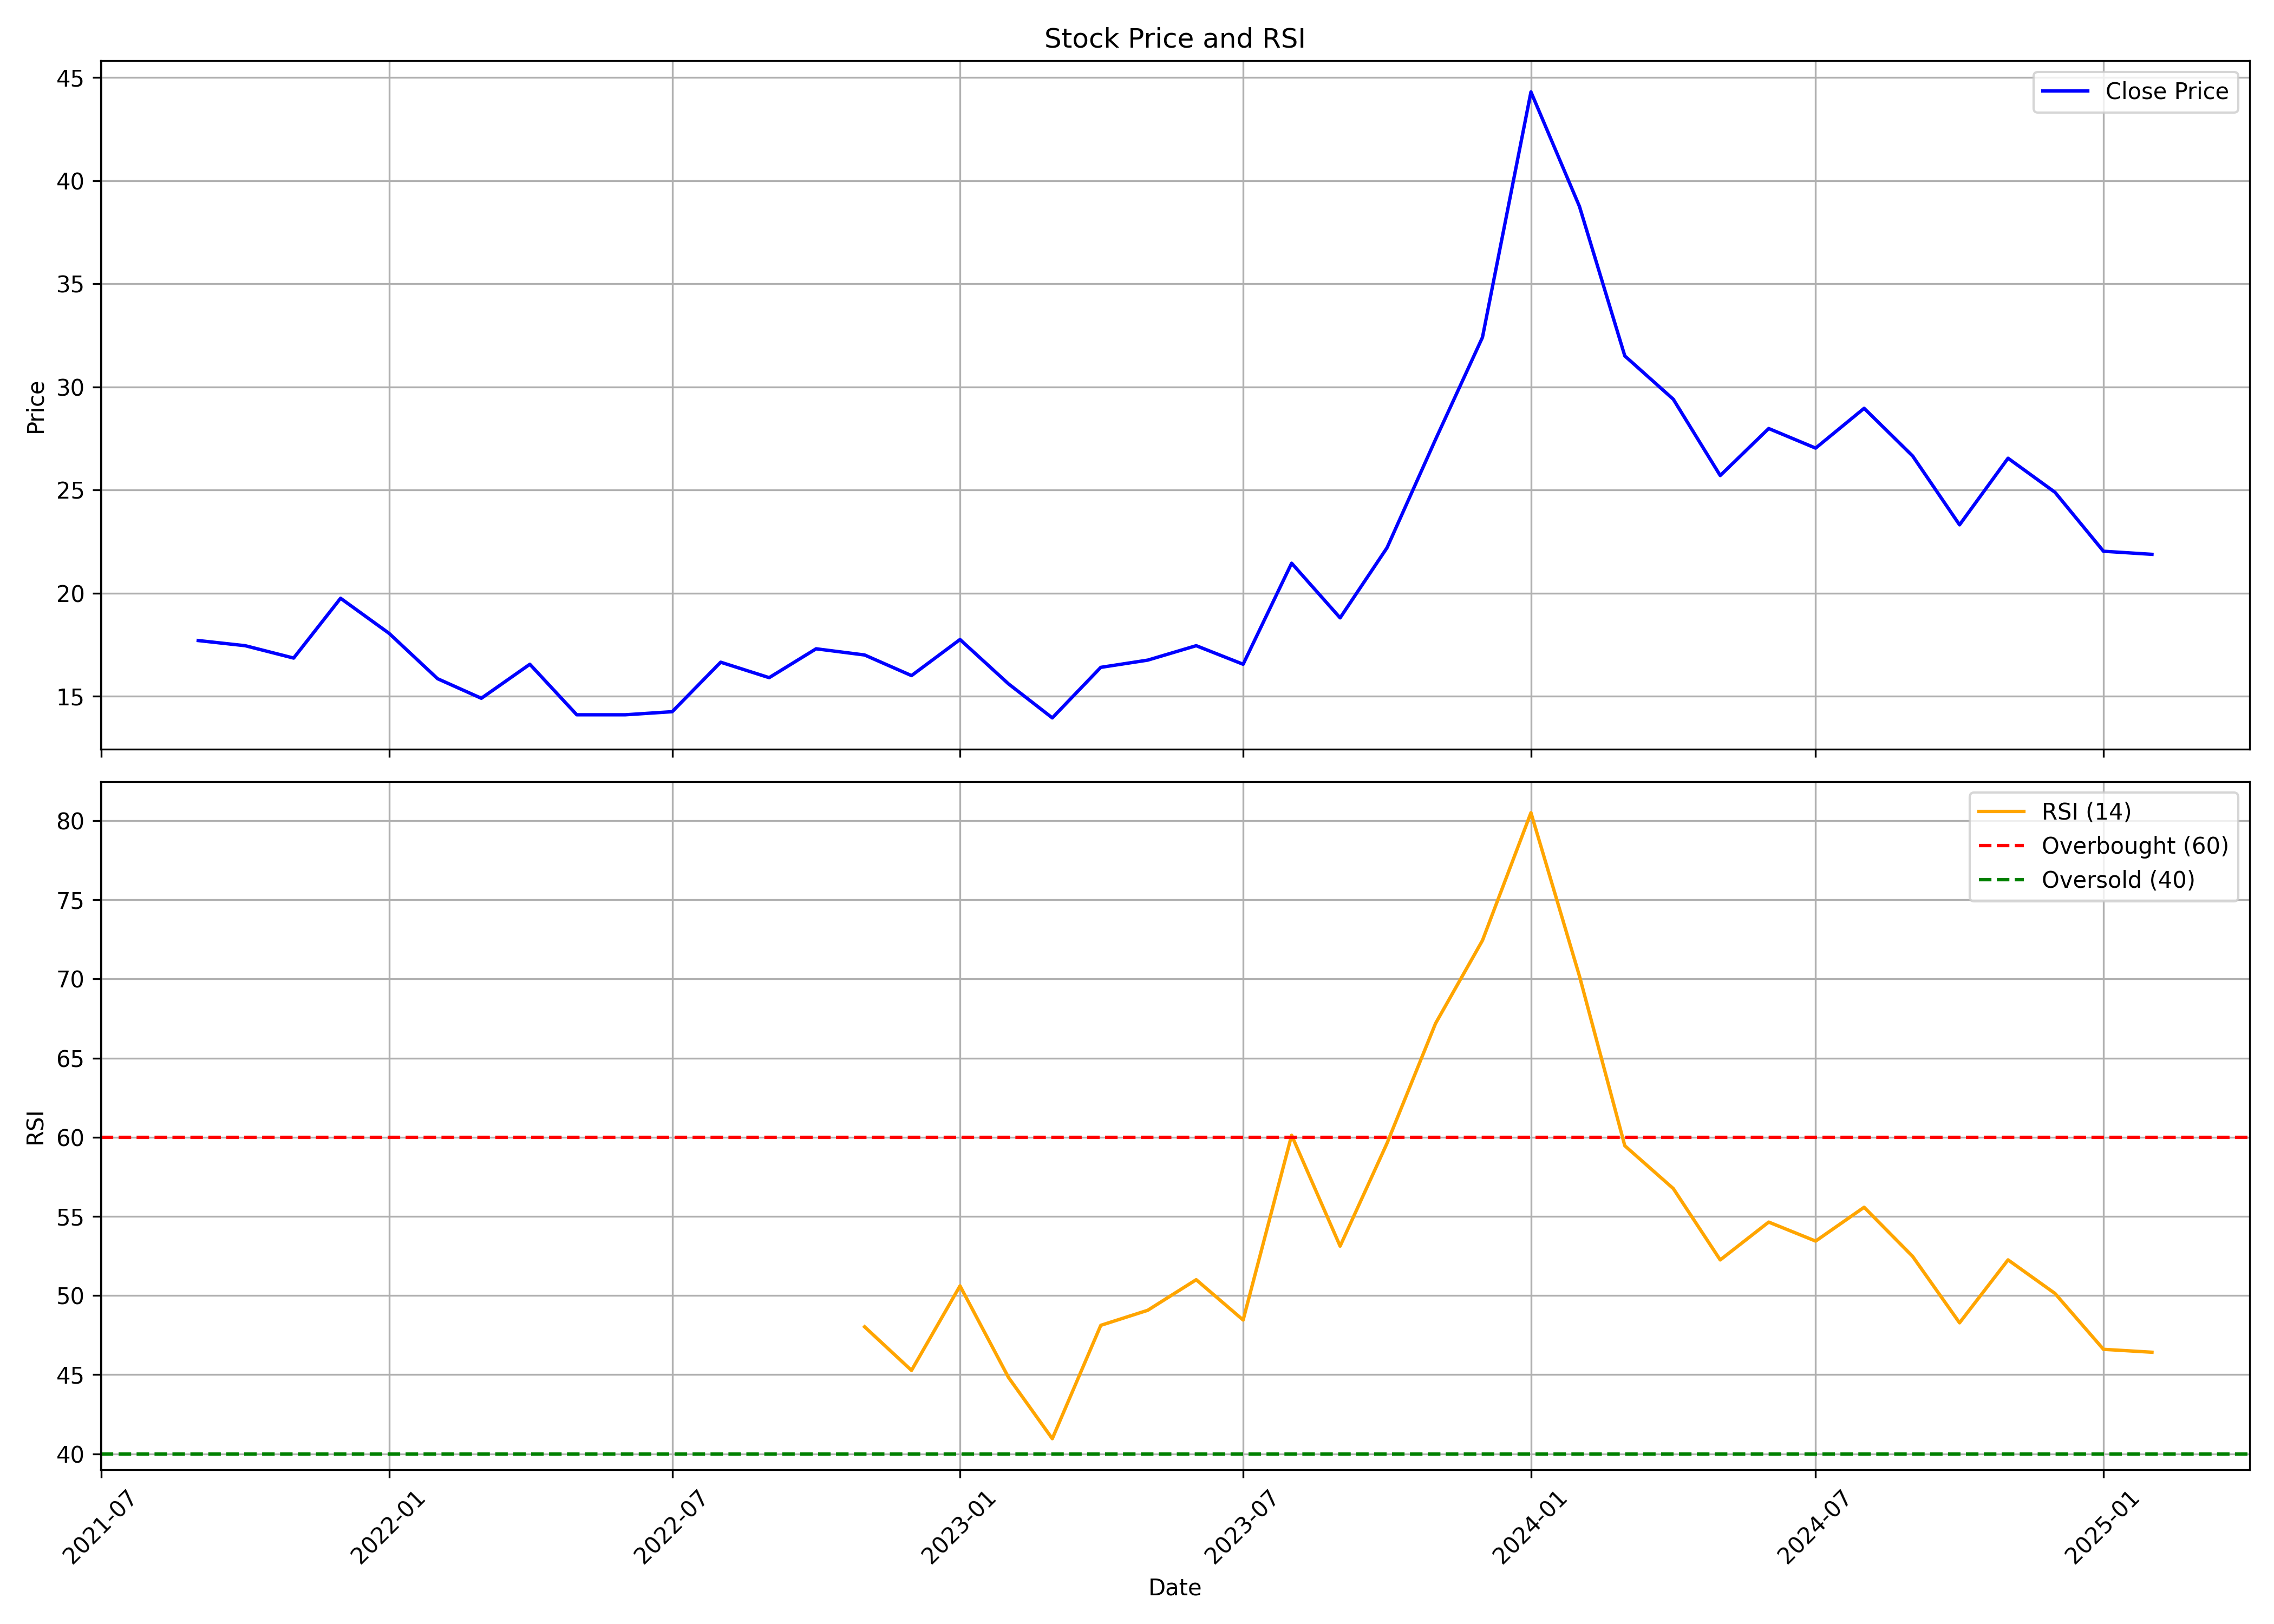

The file beside this chart, header and first rows:
, date, symbol, open, high, low, close, volume, rsi
0, 2021-09-01, PRITIKAUTO, 19.35, 20.8, 16.3, 17.7, 4456351, 
1, 2021-10-01, PRITIKAUTO, 17.5, 19.8, 17.05, 17.45, 3309214, 
2, 2021-11-01, PRITIKAUTO, 17.9, 19.45, 16.55, 16.85, 1741084, 
3, 2021-12-01, PRITIKAUTO, 17.0, 22.2, 16.1, 19.75, 9220745, 
4, 2022-01-01, PRITIKAUTO, 20.35, 21.4, 17.25, 18.05, 12776439, 
5, 2022-02-01, PRITIKAUTO, 18.4, 18.5, 14.45, 15.85, 2801436, 
6, 2022-03-01, PRITIKAUTO, 15.85, 17.5, 14.2, 14.9, 2747618, 
7, 2022-04-01, PRITIKAUTO, 15.6, 18.55, 14.8, 16.55, 4219379, 
8, 2022-05-01, PRITIKAUTO, 16.5, 16.8, 13.0, 14.1, 2174647, 
9, 2022-06-01, PRITIKAUTO, 14.25, 16.4, 13.5, 14.1, 3007177, 
10, 2022-07-01, PRITIKAUTO, 14.25, 17.7, 10.45, 14.25, 25141459, 
11, 2022-08-01, PRITIKAUTO, 14.4, 17.0, 12.5, 16.65, 11541856, 
12, 2022-09-01, PRITIKAUTO, 16.65, 21.0, 15.15, 15.9, 18619217, 
13, 2022-10-01, PRITIKAUTO, 16.15, 18.15, 15.55, 17.3, 6654203, 
14, 2022-11-01, PRITIKAUTO, 17.65, 18.25, 15.85, 17.0, 7122422, 48.02
15, 2022-12-01, PRITIKAUTO, 17.15, 17.95, 13.7, 16.0, 6405029, 45.27
16, 2023-01-01, PRITIKAUTO, 16.15, 20.4, 15.75, 17.75, 18973015, 50.61
17, 2023-02-01, PRITIKAUTO, 17.95, 19.4, 15.25, 15.6, 8142201, 44.82
18, 2023-03-01, PRITIKAUTO, 15.85, 17.1, 13.25, 13.95, 4689820, 40.95
19, 2023-04-01, PRITIKAUTO, 14.15, 17.4, 14.1, 16.4, 3425656, 48.11
20, 2023-05-01, PRITIKAUTO, 16.4, 17.8, 15.25, 16.75, 4428400, 49.07
21, 2023-06-01, PRITIKAUTO, 16.95, 18.9, 16.2, 17.45, 6192708, 51
22, 2023-07-01, PRITIKAUTO, 17.6, 18.25, 16.15, 16.55, 4842428, 48.45
23, 2023-08-01, PRITIKAUTO, 16.75, 26.2, 16.6, 21.45, 32038407, 60.13
24, 2023-09-01, PRITIKAUTO, 21.75, 25.2, 18.8, 18.8, 4036190, 53.12
25, 2023-10-01, PRITIKAUTO, 18.8, 23.25, 18.1, 22.2, 3135516, 59.62
26, 2023-11-01, PRITIKAUTO, 22.7, 31.75, 20.05, 27.45, 20749394, 67.19
27, 2023-12-01, PRITIKAUTO, 27.5, 39.6, 27.0, 32.4, 27075005, 72.43
28, 2024-01-01, PRITIKAUTO, 32.8, 46.4, 30.1, 44.3, 23098284, 80.5
29, 2024-02-01, PRITIKAUTO, 44.3, 53.5, 38.75, 38.75, 5059598, 70.18
30, 2024-03-01, PRITIKAUTO, 38.0, 38.05, 26.8, 31.5, 3274466, 59.46
31, 2024-04-01, PRITIKAUTO, 30.9, 30.9, 27.1, 29.4, 2274715, 56.76
32, 2024-05-01, PRITIKAUTO, 28.95, 32.35, 25.4, 25.7, 4331404, 52.25
33, 2024-06-01, PRITIKAUTO, 26.9, 30.0, 23.25, 27.98, 5589192, 54.64
34, 2024-07-01, PRITIKAUTO, 28.09, 28.79, 24.8, 27.03, 8151808, 53.44
35, 2024-08-01, PRITIKAUTO, 27.39, 36.55, 24.29, 28.96, 29117050, 55.57
36, 2024-09-01, PRITIKAUTO, 28.9, 32.8, 26.6, 26.65, 33643742, 52.47
37, 2024-10-01, PRITIKAUTO, 26.88, 27.98, 23.08, 23.31, 20117257, 48.27
38, 2024-11-01, PRITIKAUTO, 23.6, 27.9, 22.89, 26.54, 15227063, 52.25
39, 2024-12-01, PRITIKAUTO, 26.51, 29.69, 24.28, 24.89, 18425990, 50.13
40, 2025-01-01, PRITIKAUTO, 24.97, 26.77, 21.0, 22.03, 5616576, 46.6
41, 2025-02-01, PRITIKAUTO, 22.64, 22.66, 21.6, 21.88, 774577, 46.42
